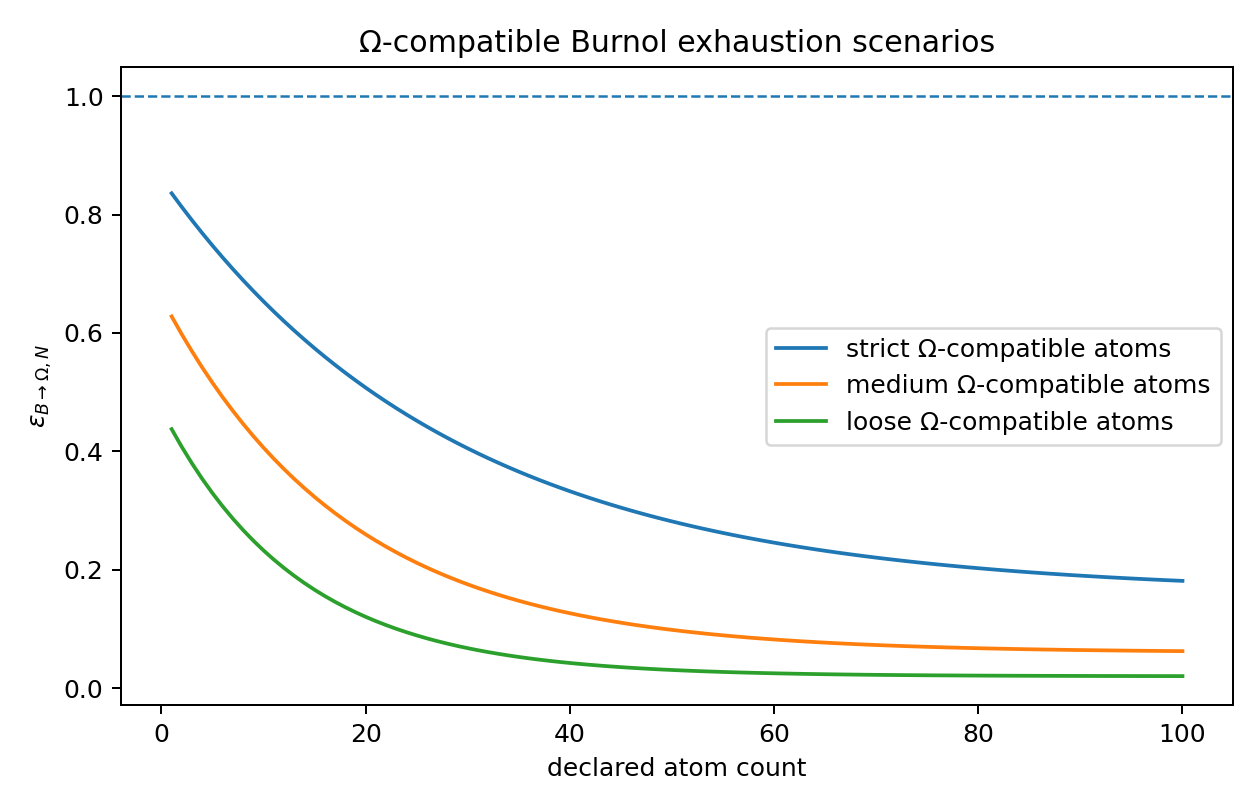

Values plotted in this chart, from the file beside it:
atom_count, epsilon_strict_Omega, epsilon_medium_Omega, epsilon_loose_Omega
1, 0.8359, 0.6279, 0.4375
2, 0.8127, 0.5975, 0.4073
3, 0.7902, 0.5687, 0.3793
4, 0.7686, 0.5415, 0.3534
5, 0.7476, 0.5157, 0.3293
6, 0.7274, 0.4914, 0.3069
7, 0.7079, 0.4683, 0.2862
8, 0.689, 0.4464, 0.267
9, 0.6709, 0.4257, 0.2491
10, 0.6533, 0.4062, 0.2326
11, 0.6363, 0.3876, 0.2172
12, 0.6199, 0.3701, 0.203
13, 0.6041, 0.3535, 0.1897
14, 0.5888, 0.3378, 0.1775
15, 0.5741, 0.3229, 0.1661
16, 0.5598, 0.3089, 0.1555
17, 0.5461, 0.2956, 0.1457
18, 0.5328, 0.2829, 0.1367
19, 0.52, 0.271, 0.1282
20, 0.5076, 0.2597, 0.1204
21, 0.4957, 0.249, 0.1132
22, 0.4841, 0.2389, 0.1064
23, 0.473, 0.2293, 0.1002
24, 0.4622, 0.2203, 0.09438
25, 0.4518, 0.2117, 0.08901
26, 0.4418, 0.2036, 0.08402
27, 0.4321, 0.1959, 0.0794
28, 0.4227, 0.1886, 0.07511
29, 0.4137, 0.1817, 0.07112
30, 0.405, 0.1752, 0.06743
31, 0.3965, 0.1691, 0.064
32, 0.3884, 0.1632, 0.06082
33, 0.3805, 0.1577, 0.05787
34, 0.373, 0.1525, 0.05514
35, 0.3656, 0.1475, 0.0526
36, 0.3586, 0.1428, 0.05024
37, 0.3517, 0.1384, 0.04806
38, 0.3451, 0.1342, 0.04603
39, 0.3388, 0.1302, 0.04415
40, 0.3326, 0.1265, 0.0424
41, 0.3267, 0.1229, 0.04079
42, 0.3209, 0.1196, 0.03928
43, 0.3154, 0.1164, 0.03789
44, 0.3101, 0.1134, 0.0366
45, 0.3049, 0.1105, 0.0354
46, 0.2999, 0.1078, 0.03429
47, 0.2951, 0.1052, 0.03325
48, 0.2905, 0.1028, 0.0323
49, 0.286, 0.1005, 0.03141
50, 0.2816, 0.09836, 0.03058
51, 0.2775, 0.0963, 0.02982
52, 0.2734, 0.09436, 0.02911
53, 0.2695, 0.09252, 0.02845
54, 0.2658, 0.09078, 0.02784
55, 0.2621, 0.08913, 0.02727
56, 0.2586, 0.08758, 0.02675
57, 0.2552, 0.0861, 0.02626
58, 0.2519, 0.0847, 0.02581
59, 0.2488, 0.08338, 0.02539
60, 0.2457, 0.08213, 0.025
... 40 more rows
